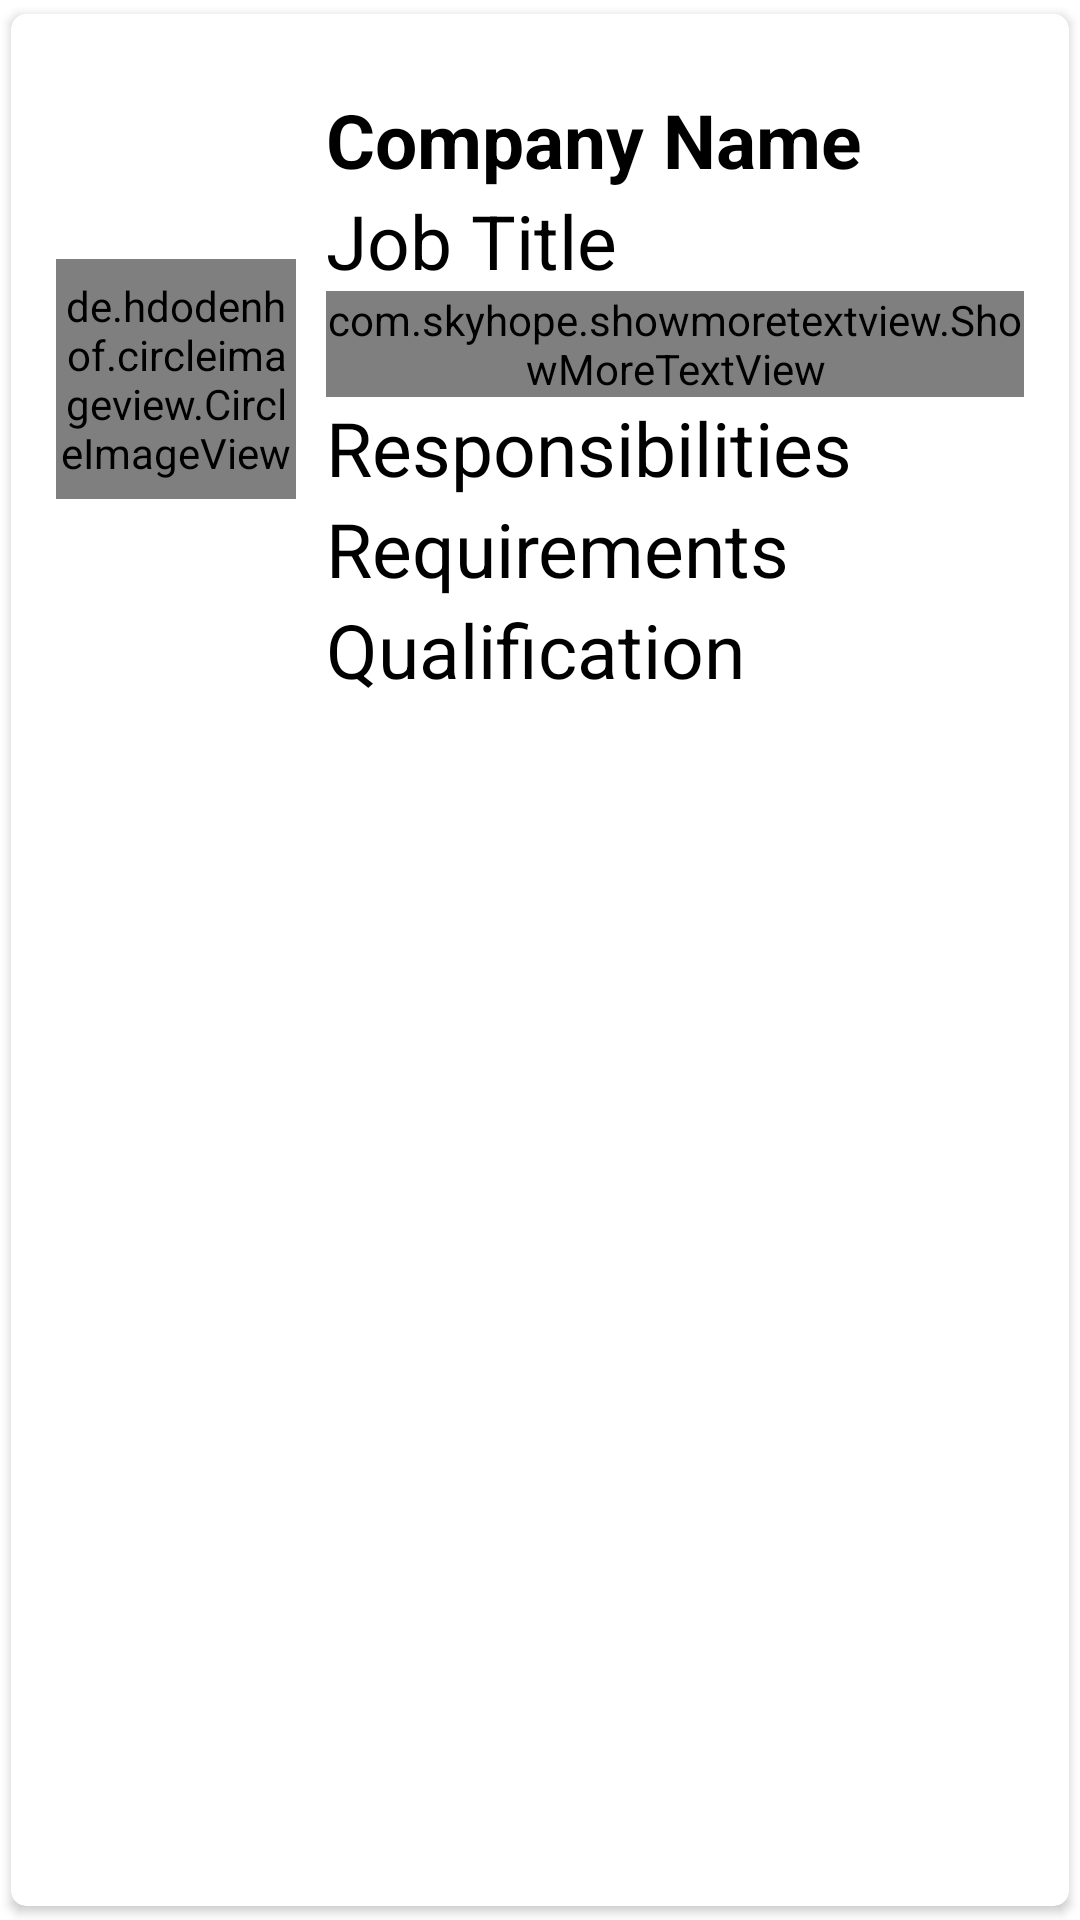

This screen was rendered from an Android layout file. Write that file and the resources it references.
<!-- AndroidManifest.xml: application theme Theme.Final_retrieve -->
<!-- res/layout/singlerow.xml -->
<?xml version="1.0" encoding="utf-8"?>
<androidx.cardview.widget.CardView xmlns:android="http://schemas.android.com/apk/res/android"
    android:layout_width="match_parent"
    android:layout_height="wrap_content"
    xmlns:app="http://schemas.android.com/apk/res-auto"
    app:cardCornerRadius="5dp"
    android:elevation="5dp"
    app:cardUseCompatPadding="true">

    <LinearLayout
        android:layout_width="match_parent"
        android:layout_height="wrap_content"
        android:orientation="vertical"
        android:padding="15dp">


        <LinearLayout
            android:layout_width="match_parent"
            android:layout_height="wrap_content"
            android:orientation="horizontal">

            <de.hdodenhof.circleimageview.CircleImageView
                android:layout_width="80dp"
                android:layout_height="80dp"
                android:src="@mipmap/ic_launcher"
                android:layout_gravity="center_vertical"
                android:id="@+id/img1"
                app:civ_border_width="2dp"
                app:civ_border_color="#FF000000"
                />

            <androidx.appcompat.widget.LinearLayoutCompat
                android:layout_width="wrap_content"
                android:layout_height="wrap_content"
                android:layout_marginTop="10dp"
                android:orientation="vertical">

                


                <TextView
                    android:id="@+id/cname"
                    android:layout_width="match_parent"
                    android:layout_height="wrap_content"
                    android:layout_marginLeft="10dp"
                    android:text="Company Name"
                    android:textColor="#000"
                    android:textSize="25sp"
                    android:textStyle="bold" />

                


                <TextView
                    android:id="@+id/jtitle"
                    android:layout_width="match_parent"
                    android:layout_height="wrap_content"
                    android:layout_marginLeft="10dp"
                    android:text="Job Title"
                    android:textColor="#000"
                    android:textSize="25sp" />


                


                  


                <com.skyhope.showmoretextview.ShowMoreTextView
                    android:id="@+id/j_description"
                    android:layout_width="match_parent"
                    android:layout_height="wrap_content"
                    android:layout_marginLeft="10dp"
                    android:text="Job Description"
                    android:textColor="#000"
                    android:textSize="25sp" />


                <TextView
                    android:id="@+id/j_responsibilities"
                    android:layout_width="match_parent"
                    android:layout_height="wrap_content"
                    android:layout_marginLeft="10dp"
                    android:text="Responsibilities"
                    android:textColor="#000"
                    android:textSize="25sp" />

                <TextView
                    android:id="@+id/j_requirements"
                    android:layout_width="match_parent"
                    android:layout_height="wrap_content"
                    android:layout_marginLeft="10dp"
                    android:text="Requirements"
                    android:textColor="#000"
                    android:textSize="25sp" />


                <TextView
                    android:id="@+id/j_qualification"
                    android:layout_width="match_parent"
                    android:layout_height="wrap_content"
                    android:layout_marginLeft="10dp"
                    android:text="Qualification"
                    android:textColor="#000"
                    android:textSize="25sp" />

            </androidx.appcompat.widget.LinearLayoutCompat>


        </LinearLayout>


    </LinearLayout>



</androidx.cardview.widget.CardView>
<!-- resources referenced by this layout -->
<resources>
  <style name="Theme.Final_retrieve" parent="Theme.MaterialComponents.DayNight.DarkActionBar">
          
          <item name="colorPrimary">@color/purple_500</item>
          <item name="colorPrimaryVariant">@color/purple_700</item>
          <item name="colorOnPrimary">@color/white</item>
          
          <item name="colorSecondary">@color/teal_200</item>
          <item name="colorSecondaryVariant">@color/teal_700</item>
          <item name="colorOnSecondary">@color/black</item>
          
          <item name="android:statusBarColor" tools:targetApi="l">?attr/colorPrimaryVariant</item>
          
      </style>
  <!-- not gathered from this repository: default colours our renderer supplied (Android Studio template values) -->
  <color name="purple_500">#FF6200EE</color>
  <color name="purple_700">#FF3700B3</color>
  <color name="teal_200">#FF03DAC5</color>
  <color name="teal_700">#FF018786</color>
  <color name="black">#FF000000</color>
  <color name="white">#FFFFFFFF</color>
</resources>
